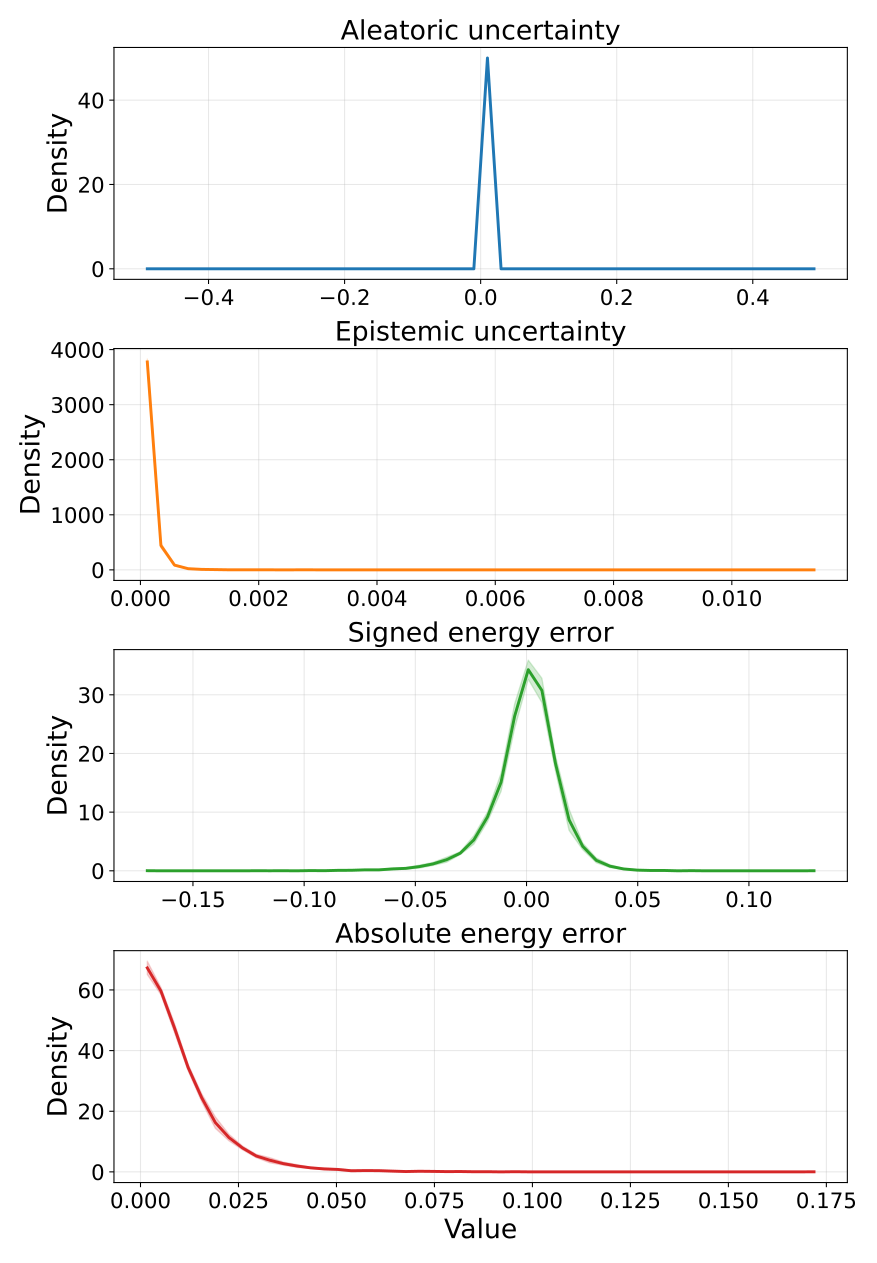

The file beside this chart, header and first rows:
metric, bin_index, bin_left, bin_right, bin_center, density_mean, density_std, density_ci95_low, density_ci95_high, density_n
aleatoric_var, 0, -0.5, -0.48, -0.49, 0.0, 0.0, 0.0, 0.0, 5
aleatoric_var, 1, -0.48, -0.46, -0.47, 0.0, 0.0, 0.0, 0.0, 5
aleatoric_var, 2, -0.46, -0.44, -0.45, 0.0, 0.0, 0.0, 0.0, 5
aleatoric_var, 3, -0.44, -0.42, -0.43, 0.0, 0.0, 0.0, 0.0, 5
aleatoric_var, 4, -0.42, -0.4, -0.41, 0.0, 0.0, 0.0, 0.0, 5
aleatoric_var, 5, -0.4, -0.38, -0.39, 0.0, 0.0, 0.0, 0.0, 5
aleatoric_var, 6, -0.38, -0.36, -0.37, 0.0, 0.0, 0.0, 0.0, 5
aleatoric_var, 7, -0.36, -0.34, -0.35, 0.0, 0.0, 0.0, 0.0, 5
aleatoric_var, 8, -0.34, -0.32, -0.33, 0.0, 0.0, 0.0, 0.0, 5
aleatoric_var, 9, -0.32, -0.3, -0.31, 0.0, 0.0, 0.0, 0.0, 5
aleatoric_var, 10, -0.3, -0.28, -0.29, 0.0, 0.0, 0.0, 0.0, 5
aleatoric_var, 11, -0.28, -0.26, -0.27, 0.0, 0.0, 0.0, 0.0, 5
aleatoric_var, 12, -0.26, -0.24, -0.25, 0.0, 0.0, 0.0, 0.0, 5
aleatoric_var, 13, -0.24, -0.22, -0.23, 0.0, 0.0, 0.0, 0.0, 5
aleatoric_var, 14, -0.22, -0.2, -0.21, 0.0, 0.0, 0.0, 0.0, 5
aleatoric_var, 15, -0.2, -0.18, -0.19, 0.0, 0.0, 0.0, 0.0, 5
aleatoric_var, 16, -0.18, -0.16, -0.17, 0.0, 0.0, 0.0, 0.0, 5
aleatoric_var, 17, -0.16, -0.14, -0.15, 0.0, 0.0, 0.0, 0.0, 5
aleatoric_var, 18, -0.14, -0.12, -0.13, 0.0, 0.0, 0.0, 0.0, 5
aleatoric_var, 19, -0.12, -0.1, -0.11, 0.0, 0.0, 0.0, 0.0, 5
aleatoric_var, 20, -0.1, -0.08, -0.09, 0.0, 0.0, 0.0, 0.0, 5
aleatoric_var, 21, -0.08, -0.06, -0.07, 0.0, 0.0, 0.0, 0.0, 5
aleatoric_var, 22, -0.06, -0.04, -0.05, 0.0, 0.0, 0.0, 0.0, 5
aleatoric_var, 23, -0.04, -0.02, -0.03, 0.0, 0.0, 0.0, 0.0, 5
aleatoric_var, 24, -0.02, 0.0, -0.01, 0.0, 0.0, 0.0, 0.0, 5
aleatoric_var, 25, 0.0, 0.02, 0.01, 50, 0.0, 50, 50, 5
aleatoric_var, 26, 0.02, 0.04, 0.03, 0.0, 0.0, 0.0, 0.0, 5
aleatoric_var, 27, 0.04, 0.06, 0.05, 0.0, 0.0, 0.0, 0.0, 5
aleatoric_var, 28, 0.06, 0.08, 0.07, 0.0, 0.0, 0.0, 0.0, 5
aleatoric_var, 29, 0.08, 0.1, 0.09, 0.0, 0.0, 0.0, 0.0, 5
aleatoric_var, 30, 0.1, 0.12, 0.11, 0.0, 0.0, 0.0, 0.0, 5
aleatoric_var, 31, 0.12, 0.14, 0.13, 0.0, 0.0, 0.0, 0.0, 5
aleatoric_var, 32, 0.14, 0.16, 0.15, 0.0, 0.0, 0.0, 0.0, 5
aleatoric_var, 33, 0.16, 0.18, 0.17, 0.0, 0.0, 0.0, 0.0, 5
aleatoric_var, 34, 0.18, 0.2, 0.19, 0.0, 0.0, 0.0, 0.0, 5
aleatoric_var, 35, 0.2, 0.22, 0.21, 0.0, 0.0, 0.0, 0.0, 5
aleatoric_var, 36, 0.22, 0.24, 0.23, 0.0, 0.0, 0.0, 0.0, 5
aleatoric_var, 37, 0.24, 0.26, 0.25, 0.0, 0.0, 0.0, 0.0, 5
aleatoric_var, 38, 0.26, 0.28, 0.27, 0.0, 0.0, 0.0, 0.0, 5
aleatoric_var, 39, 0.28, 0.3, 0.29, 0.0, 0.0, 0.0, 0.0, 5
aleatoric_var, 40, 0.3, 0.32, 0.31, 0.0, 0.0, 0.0, 0.0, 5
aleatoric_var, 41, 0.32, 0.34, 0.33, 0.0, 0.0, 0.0, 0.0, 5
aleatoric_var, 42, 0.34, 0.36, 0.35, 0.0, 0.0, 0.0, 0.0, 5
aleatoric_var, 43, 0.36, 0.38, 0.37, 0.0, 0.0, 0.0, 0.0, 5
aleatoric_var, 44, 0.38, 0.4, 0.39, 0.0, 0.0, 0.0, 0.0, 5
aleatoric_var, 45, 0.4, 0.42, 0.41, 0.0, 0.0, 0.0, 0.0, 5
aleatoric_var, 46, 0.42, 0.44, 0.43, 0.0, 0.0, 0.0, 0.0, 5
aleatoric_var, 47, 0.44, 0.46, 0.45, 0.0, 0.0, 0.0, 0.0, 5
aleatoric_var, 48, 0.46, 0.48, 0.47, 0.0, 0.0, 0.0, 0.0, 5
aleatoric_var, 49, 0.48, 0.5, 0.49, 0.0, 0.0, 0.0, 0.0, 5
epistemic_var, 0, 1.1397526122891577e-06, 0.0002312, 0.0001162, 3776, 41.83, 3724, 3828, 5
epistemic_var, 1, 0.0002312, 0.0004613, 0.0003462, 442.5, 32.35, 402.3, 482.6, 5
epistemic_var, 2, 0.0004613, 0.0006913, 0.0005763, 86.06, 9.22, 74.61, 97.51, 5
epistemic_var, 3, 0.0006913, 0.0009214, 0.0008064, 21.38, 2.857, 17.84, 24.93, 5
epistemic_var, 4, 0.0009214, 0.001151, 0.001036, 8.519, 2.075, 5.943, 11.1, 5
epistemic_var, 5, 0.001151, 0.001382, 0.001267, 4.868, 2.094, 2.269, 7.467, 5
epistemic_var, 6, 0.001382, 0.001612, 0.001497, 1.043, 0.9523, -0.1391, 2.225, 5
epistemic_var, 7, 0.001612, 0.001842, 0.001727, 1.391, 1.318, -0.2458, 3.028, 5
epistemic_var, 8, 0.001842, 0.002072, 0.001957, 1.043, 0.7273, 0.1402, 1.946, 5
epistemic_var, 9, 0.002072, 0.002302, 0.002187, 0.6954, 0.7273, -0.2075, 1.598, 5
... 140 more rows
